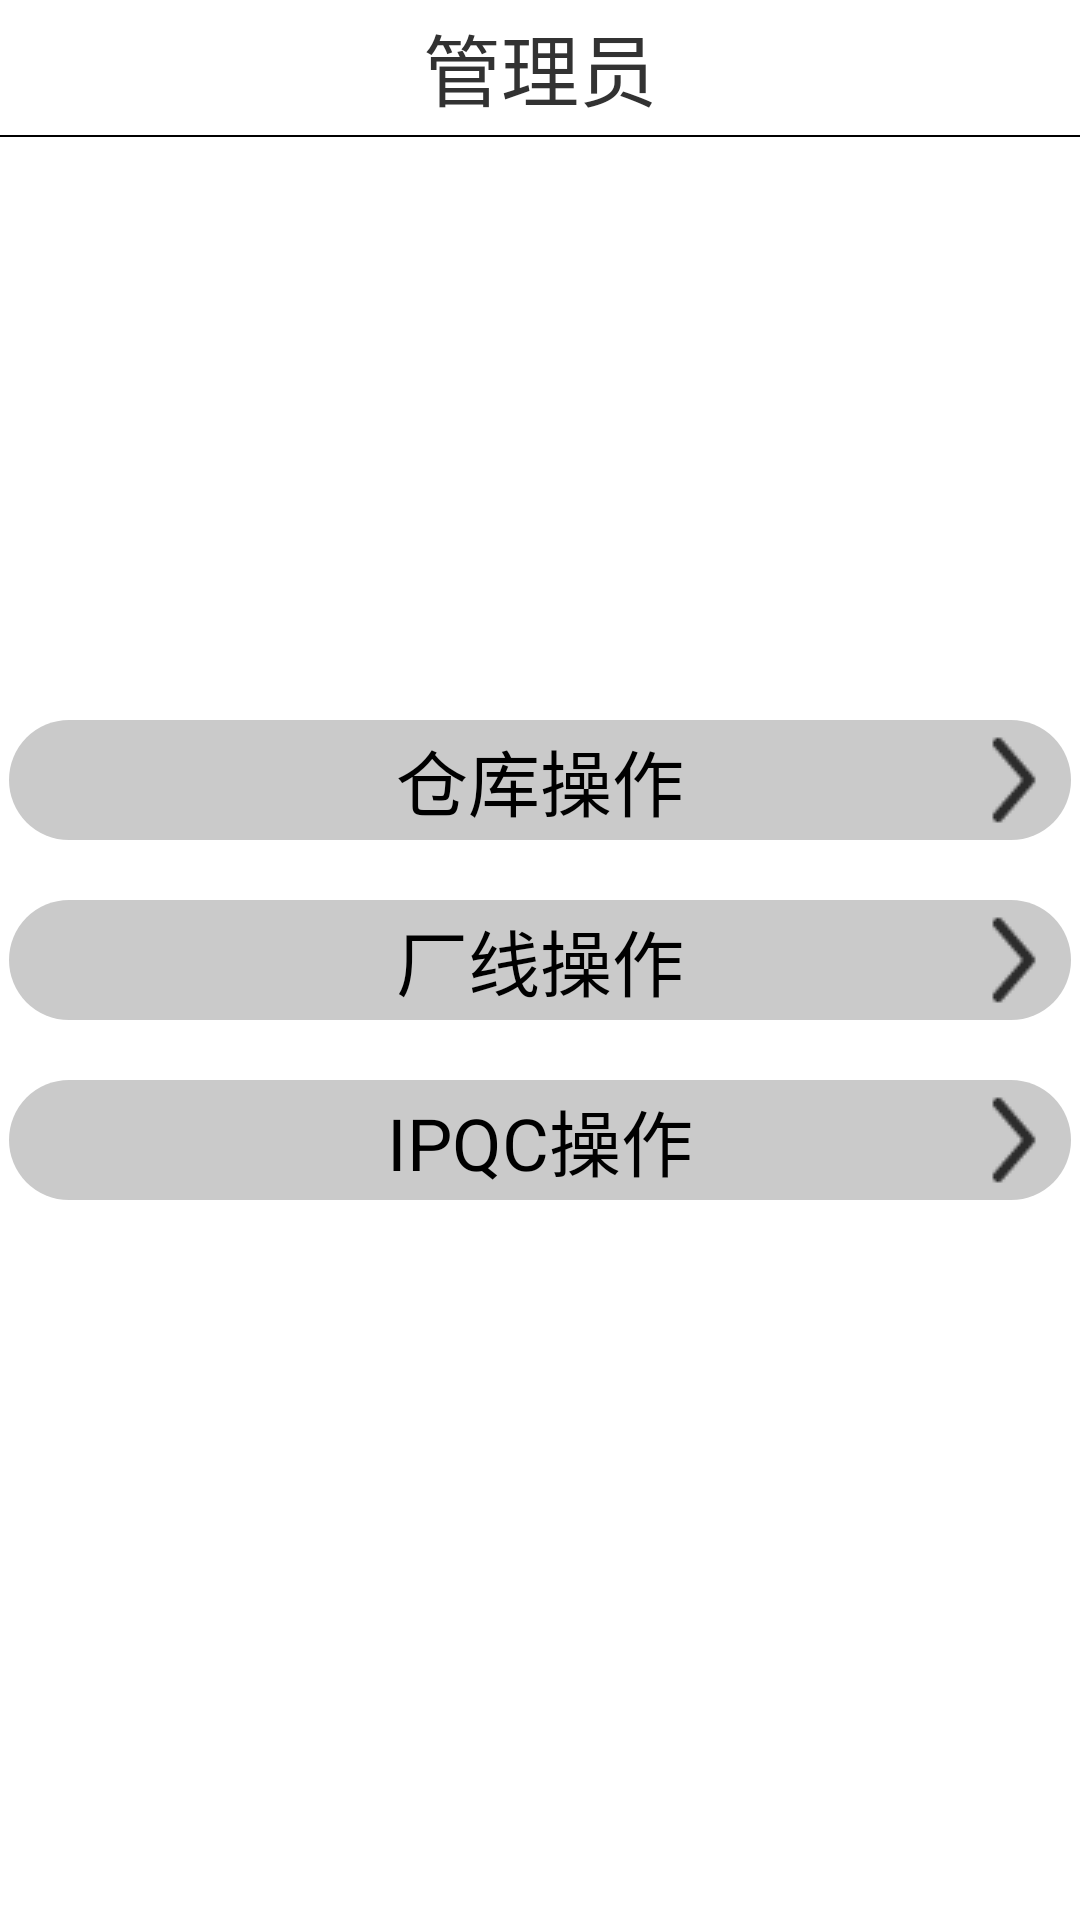

Produce the Android XML layout that renders to this screen, including the resource entries it uses.
<!-- AndroidManifest.xml: application theme AppTheme -->
<!-- res/layout/activity_admin.xml -->
<?xml version="1.0" encoding="utf-8"?>
<RelativeLayout xmlns:android="http://schemas.android.com/apk/res/android"
    xmlns:app="http://schemas.android.com/apk/res-auto"
    xmlns:tools="http://schemas.android.com/tools"
    android:layout_width="match_parent"
    android:layout_height="match_parent"
    android:orientation="vertical"
    tools:context="com.jimi.smt.eps_appclient.Activity.AdminActivity">

    <RelativeLayout
        android:id="@+id/rl_admin_top"
        android:layout_width="match_parent"
        android:layout_height="45dp"
        android:background="@android:color/white"
        android:orientation="horizontal"
        >
        <ImageView
            android:id="@+id/iv_admin_back"
            android:layout_width="wrap_content"
            android:layout_height="match_parent"
            android:src="@mipmap/arrow_back_48px"
            />

        <TextView
            android:layout_width="match_parent"
            android:layout_height="match_parent"
            android:text="管理员"
            android:gravity="center"
            android:textSize="26sp"
            />

    </RelativeLayout>

    <View
        android:layout_below="@id/rl_admin_top"
        android:layout_width="match_parent"
        android:layout_height="0.8dp"
        android:background="@android:color/black"
        />


    <RelativeLayout
        android:id="@+id/rl_ware"
        android:layout_width="match_parent"
        android:layout_height="40dp"
        android:background="@drawable/admin_selector"
        android:layout_above="@id/rl_factory"
        android:layout_marginBottom="20dp"
        android:clickable="true"
        android:focusable="true"
        android:layout_marginStart="3dp"
        android:layout_marginEnd="3dp"
        >
        <TextView
            android:layout_width="match_parent"
            android:layout_height="match_parent"
            android:text="仓库操作"
            android:textSize="24sp"
            android:layout_centerInParent="true"
            android:gravity="center"
            android:textColor="@android:color/black"
            />
        <ImageView
            android:layout_width="wrap_content"
            android:layout_height="wrap_content"
            android:background="@mipmap/right_arrow"
            android:layout_centerVertical="true"
            android:layout_alignParentEnd="true"
            android:layout_marginEnd="3dp"
            />
    </RelativeLayout>

    <RelativeLayout
        android:id="@+id/rl_factory"
        android:layout_width="match_parent"
        android:layout_height="40dp"
        android:background="@drawable/admin_selector"
        android:layout_centerInParent="true"
        android:clickable="true"
        android:focusable="true"
        android:layout_marginStart="3dp"
        android:layout_marginEnd="3dp"
        >
        <TextView
            android:layout_width="match_parent"
            android:layout_height="match_parent"
            android:text="厂线操作"
            android:textSize="24sp"
            android:layout_centerInParent="true"
            android:gravity="center"
            android:textColor="@android:color/black"
            />
        <ImageView
            android:layout_width="wrap_content"
            android:layout_height="wrap_content"
            android:background="@mipmap/right_arrow"
            android:layout_centerVertical="true"
            android:layout_alignParentEnd="true"
            android:layout_marginEnd="3dp"
            />
    </RelativeLayout>

    <RelativeLayout
        android:id="@+id/rl_ipqc"
        android:layout_width="match_parent"
        android:layout_height="40dp"
        android:background="@drawable/admin_selector"
        android:layout_below="@id/rl_factory"
        android:layout_marginTop="20dp"
        android:clickable="true"
        android:focusable="true"
        android:layout_marginStart="3dp"
        android:layout_marginEnd="3dp"
        >
        <TextView
            android:layout_width="match_parent"
            android:layout_height="match_parent"
            android:text="IPQC操作"
            android:textSize="24sp"
            android:layout_centerInParent="true"
            android:gravity="center"
            android:textColor="@android:color/black"
            />
        <ImageView
            android:layout_width="wrap_content"
            android:layout_height="wrap_content"
            android:background="@mipmap/right_arrow"
            android:layout_centerVertical="true"
            android:layout_alignParentEnd="true"
            android:layout_marginEnd="3dp"
            />
    </RelativeLayout>


</RelativeLayout>
<!-- resources referenced by this layout -->
<resources>
  <!-- drawable admin_selector (drawable) -->
  <?xml version="1.0" encoding="utf-8"?>
  <selector xmlns:android="http://schemas.android.com/apk/res/android">
  
      <item android:drawable="@drawable/enter_click_shape" android:state_pressed="true"/>
      <item android:drawable="@drawable/admin_unclick_shape" android:state_pressed="false"/>
      <item android:drawable="@drawable/admin_unclick_shape"/>
  
  </selector>
  <!-- mipmap right_arrow: png bitmap (mipmap-mdpi, 468 bytes) -->
  <style name="AppTheme" parent="android:Theme.Holo.Light">
  
      </style>
  <!-- drawable enter_click_shape (drawable) -->
  <?xml version="1.0" encoding="utf-8"?>
  <shape xmlns:android="http://schemas.android.com/apk/res/android">
  
      <solid android:color="@android:color/holo_green_dark"/>
      <corners android:radius="45dp"/>
  </shape>
  <!-- drawable admin_unclick_shape (drawable) -->
  <?xml version="1.0" encoding="utf-8"?>
  <shape xmlns:android="http://schemas.android.com/apk/res/android">
  
      <solid android:color="#cacaca"/>
      <corners android:radius="45dp"/>
  </shape>
</resources>
